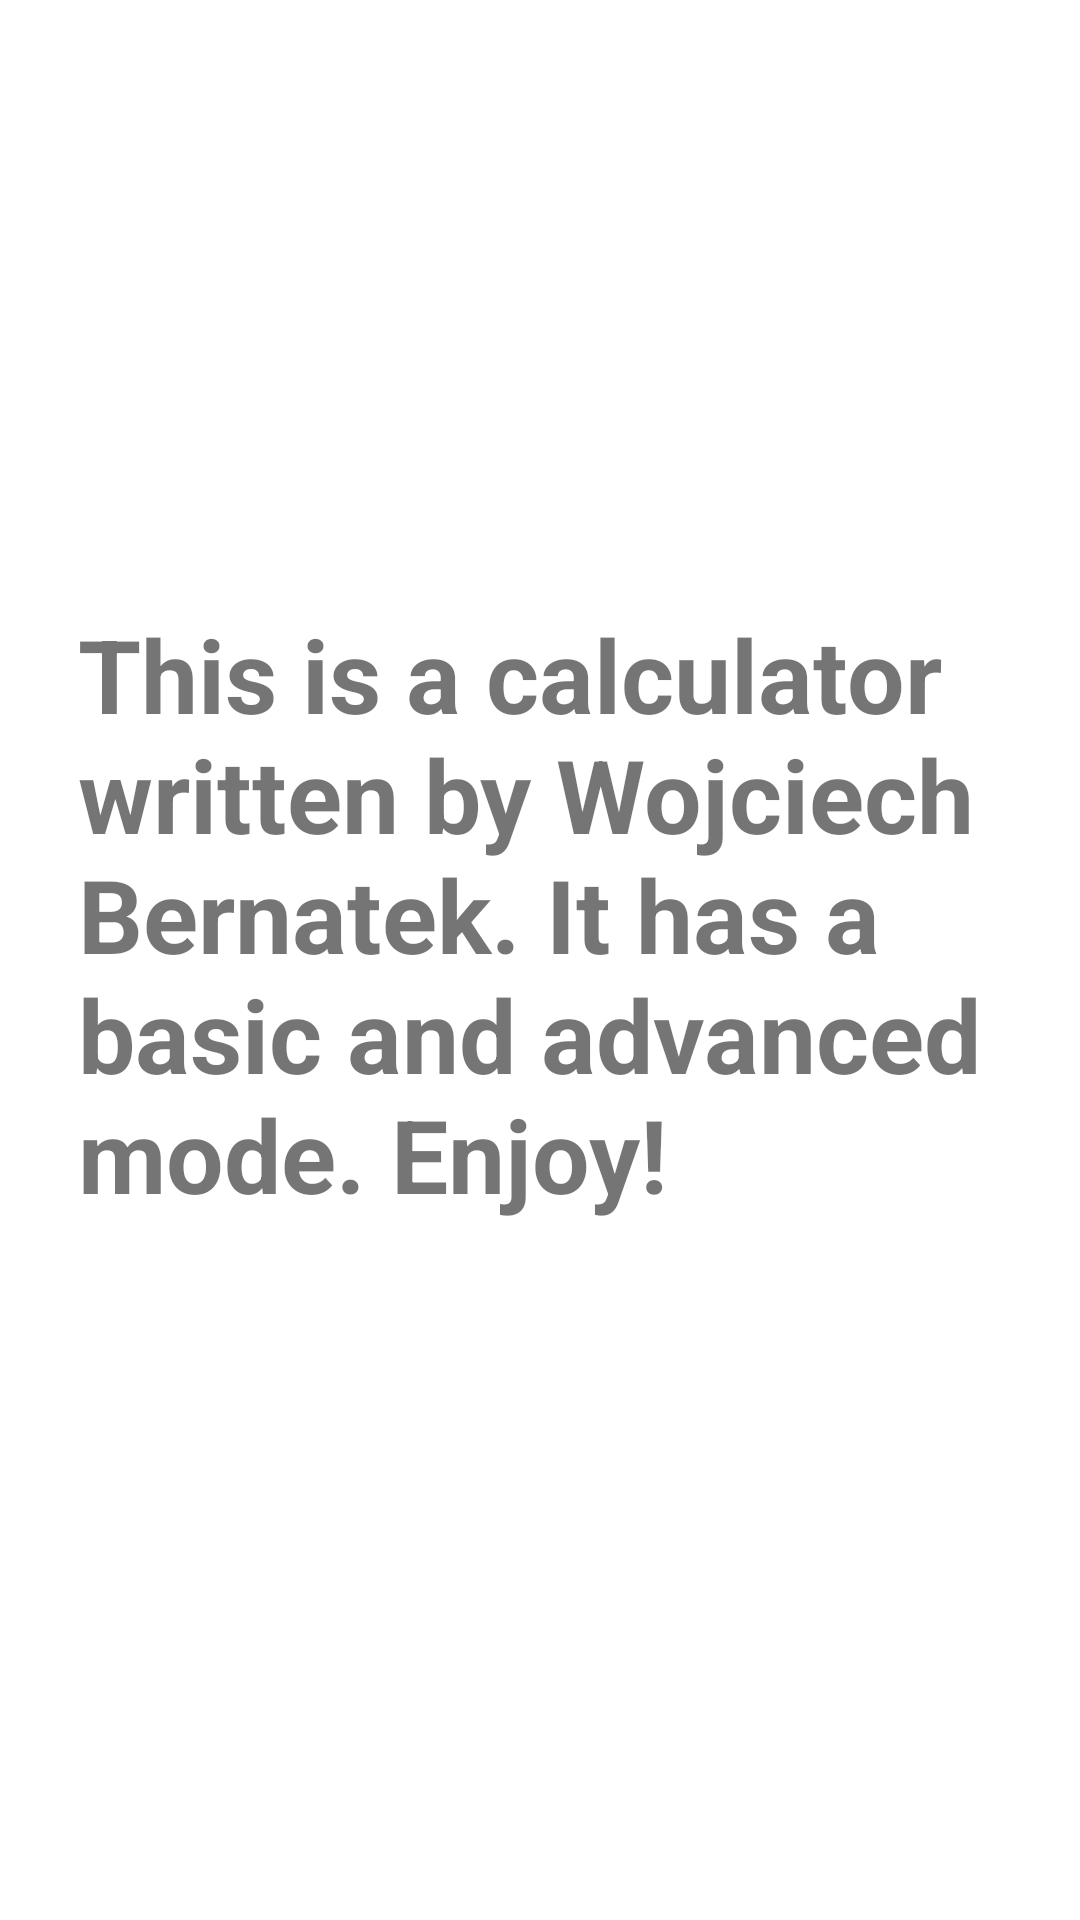

Write the Android layout XML for this screen, with the resource values it uses.
<!-- AndroidManifest.xml: application theme Theme.SimpleCalculator -->
<!-- res/layout/about.xml -->
<?xml version="1.0" encoding="utf-8"?>
<androidx.constraintlayout.widget.ConstraintLayout xmlns:android="http://schemas.android.com/apk/res/android"
    xmlns:app="http://schemas.android.com/apk/res-auto"
    xmlns:tools="http://schemas.android.com/tools"
    android:layout_width="match_parent"
    android:layout_height="match_parent">

    <TextView
        android:id="@+id/AboutText"
        android:layout_width="308dp"
        android:layout_height="236dp"
        android:text="@string/aboutText"
        android:textSize="34sp"
        android:textStyle="bold"
        app:layout_constraintBottom_toBottomOf="parent"
        app:layout_constraintEnd_toEndOf="parent"
        app:layout_constraintStart_toStartOf="parent"
        app:layout_constraintTop_toTopOf="parent" />
</androidx.constraintlayout.widget.ConstraintLayout>
<!-- resources referenced by this layout -->
<resources>
  <string name="aboutText">This is a calculator written by Wojciech Bernatek.
          It has a basic and advanced mode. Enjoy!</string>
  <style name="Theme.SimpleCalculator" parent="Theme.MaterialComponents.DayNight.NoActionBar">
          
          <item name="colorPrimary">@color/purple_200</item>
          <item name="colorPrimaryVariant">@color/purple_700</item>
          <item name="colorOnPrimary">@color/white</item>
          
          <item name="colorSecondary">@color/teal_200</item>
          <item name="colorSecondaryVariant">@color/teal_700</item>
          <item name="colorOnSecondary">@color/black</item>
          
          <item name="android:statusBarColor" tools:targetApi="l">?attr/colorPrimaryVariant</item>
          
      </style>
  <color name="purple_200">#FFBB86FC</color>
  <color name="purple_700">#FF3700B3</color>
  <color name="white">#FFFFFFFF</color>
  <color name="teal_200">#FF03DAC5</color>
  <color name="teal_700">#FF018786</color>
  <color name="black">#FF000000</color>
</resources>
